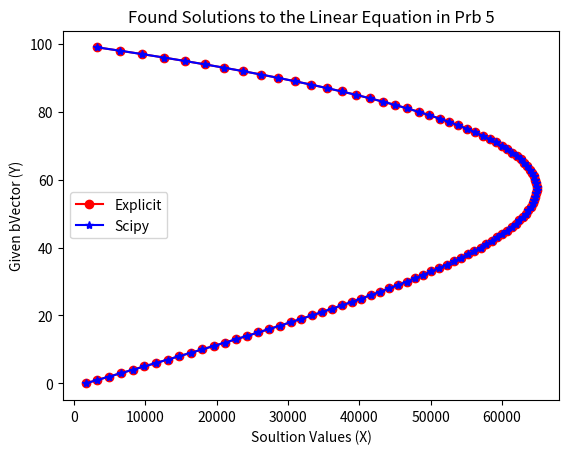

Write the Python code that produced this figure.
# -*- coding: utf-8 -*-
"""
Created on Sun Oct 22 15:04:05 2017

@author: Robert
"""
import numpy as np
from scipy.linalg import solve
import matplotlib.pyplot as plt
# A]  Construct A and bVector
n = 100
# Making bVector
bVector_start = [0]
bVector_mid = np.arange(1,n-1)
bVector_end = [n-1]
# Combine begining middle and end parts
bVector_tmp = np.concatenate([bVector_start,bVector_mid])
bVector = np.concatenate([bVector_tmp, bVector_end])

# Make A matrix
# Create a mold to repeat
A_matrix = np.zeros((n,n))
A_matrix[0,0]=2
A_matrix[0,1]=-1
# Row Track, don't want to overwrite zeros
j = 0
#Column track
for i in range(1,n-1):
    if (j<=97):
        j += 1
        A_matrix[i,j-1]=-1
        A_matrix[i,j]=2
        A_matrix[i,j+1]=-1
A_matrix[n-1,n-2]=-1
A_matrix[n-1,n-1]=2
# B]
# What is the condition number of A?
# Since no norm value was specified I am leaving it at the default 2-norm
conditionA = np.linalg.cond(A_matrix)
print("Condition Number of A: " + str(conditionA))

# C]
# Explicitly solve the X values using inverse multiplication
inverseA = np.linalg.inv(A_matrix)
identityProof = (np.matmul(inverseA,A_matrix))
solutionExplicit = np.matmul(inverseA,bVector)

# D]
# Solve the X values using scipy's solve function
solutionScipy = solve(A_matrix,bVector)

# Plot the "explicit" and scipy's numerical solutions on the same plot
plt.title("Found Solutions to the Linear Equation in Prb 5")
plt.plot(solutionExplicit,bVector,'-ro')
plt.plot(solutionScipy,bVector,'-b*')
plt.legend(("Explicit","Scipy"),loc = "center left")
plt.xlabel("Soultion Values (X)")
plt.ylabel("Given bVector (Y)")